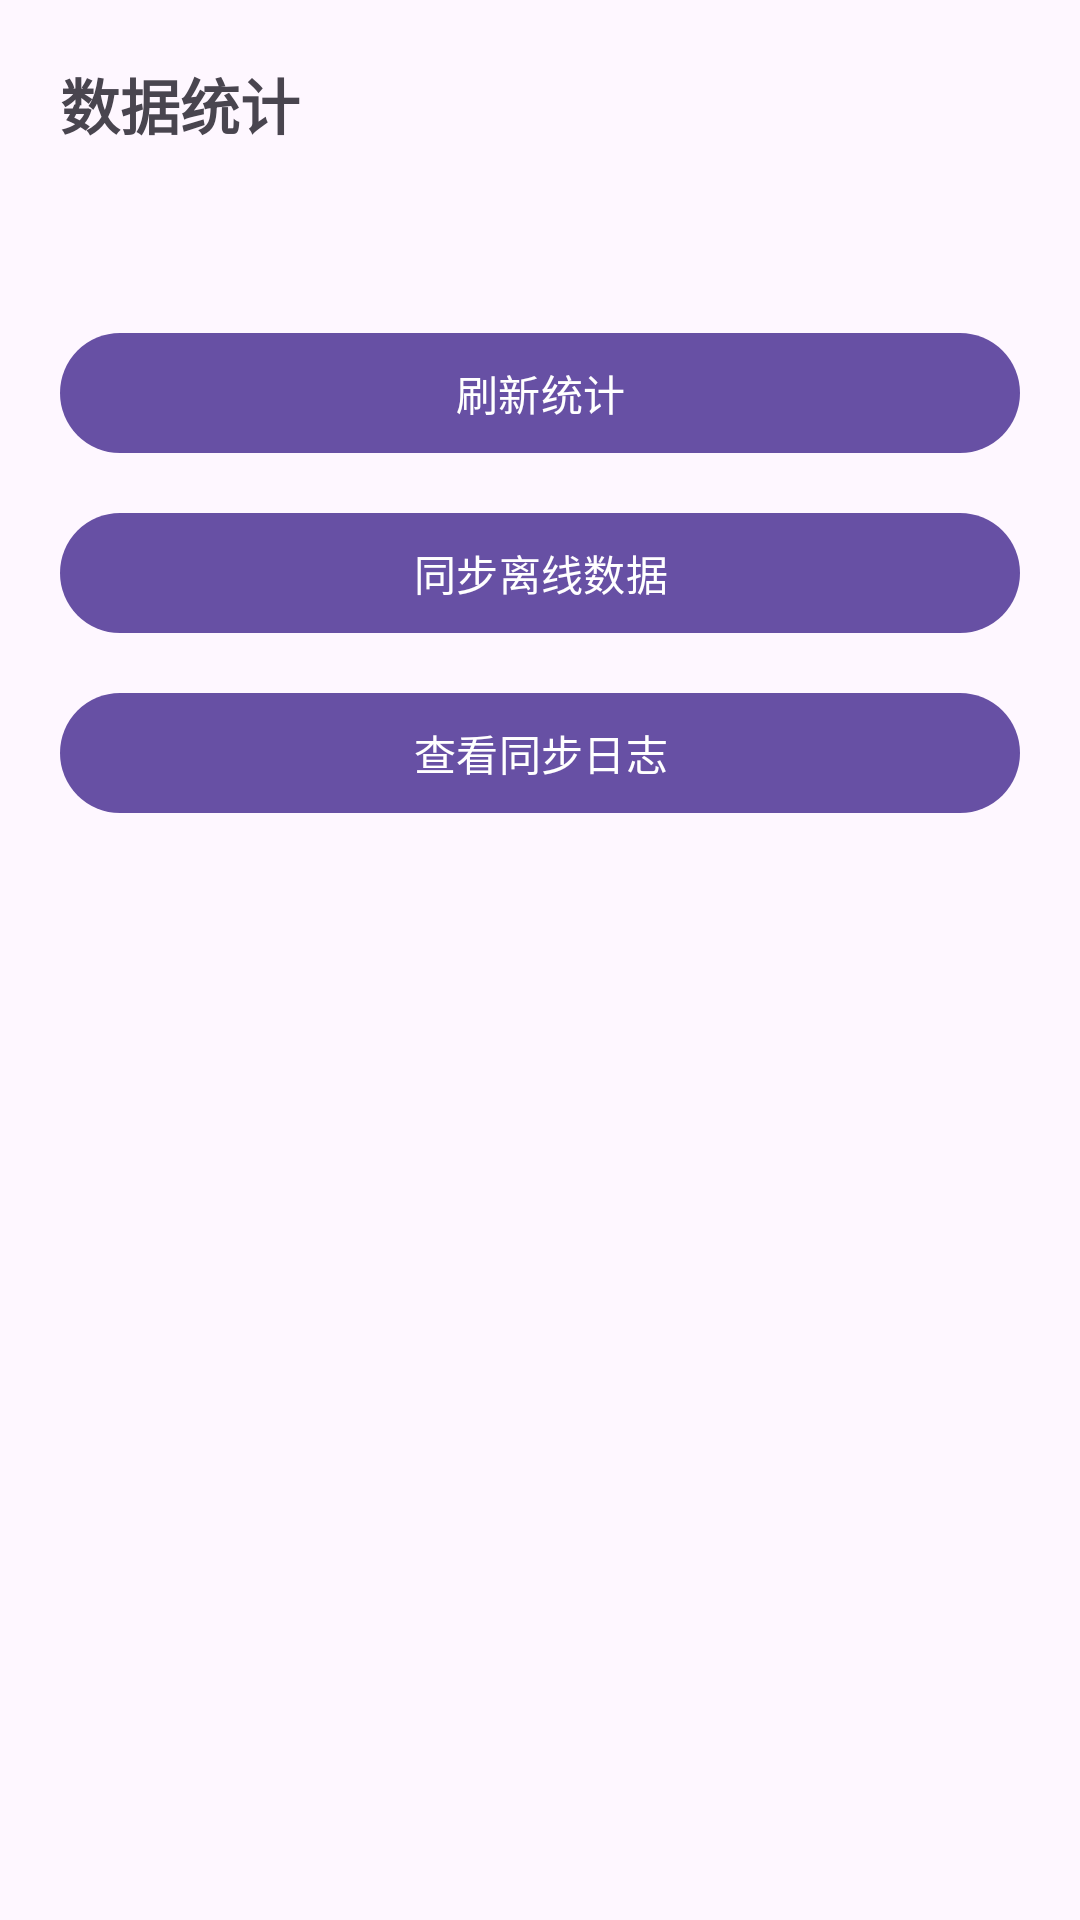

Write the Android layout XML for this screen, with the resource values it uses.
<!-- AndroidManifest.xml: application theme Theme.YiliaoApp -->
<!-- res/layout/activity_statistics.xml -->
<?xml version="1.0" encoding="utf-8"?>
<LinearLayout xmlns:android="http://schemas.android.com/apk/res/android"
    android:layout_width="match_parent"
    android:layout_height="match_parent"
    android:orientation="vertical"
    android:padding="20dp">

    <TextView
        android:layout_width="match_parent"
        android:layout_height="wrap_content"
        android:text="数据统计"
        android:textSize="20sp"
        android:textStyle="bold" />

    <TextView
        android:id="@+id/tvStatistics"
        android:layout_width="match_parent"
        android:layout_height="wrap_content"
        android:layout_marginTop="16dp"
        android:textSize="16sp" />

    <com.google.android.material.button.MaterialButton
        android:id="@+id/btnRefreshStats"
        android:layout_width="match_parent"
        android:layout_height="wrap_content"
        android:layout_marginTop="20dp"
        android:text="刷新统计" />

    <com.google.android.material.button.MaterialButton
        android:id="@+id/btnSyncNow"
        android:layout_width="match_parent"
        android:layout_height="wrap_content"
        android:layout_marginTop="12dp"
        android:text="同步离线数据" />

    <com.google.android.material.button.MaterialButton
        android:id="@+id/btnOpenSyncLog"
        android:layout_width="match_parent"
        android:layout_height="wrap_content"
        android:layout_marginTop="12dp"
        android:text="查看同步日志" />

</LinearLayout>
<!-- resources referenced by this layout -->
<resources>
  <style name="Theme.YiliaoApp" parent="Theme.Material3.DayNight.NoActionBar">
          <item name="android:statusBarColor" tools:targetApi="l">@android:color/transparent</item>
      </style>
</resources>
